Image classification data set "kaifeng-chrysanthemum-visual-classification-model" (Remiiil1a/kaifeng-chrysanthemum-visual-classification-model on GitHub). Class labels (10): 01 huangse pingban, 02 baise guanban, 03 lvse jiban, 04 fense pingban, 05 hongse qiuxing, 06 fuse feiwu, 07 huangse guanban, 08 fense chiban, 09 huangse qiuxing, 10 hongse sheban.

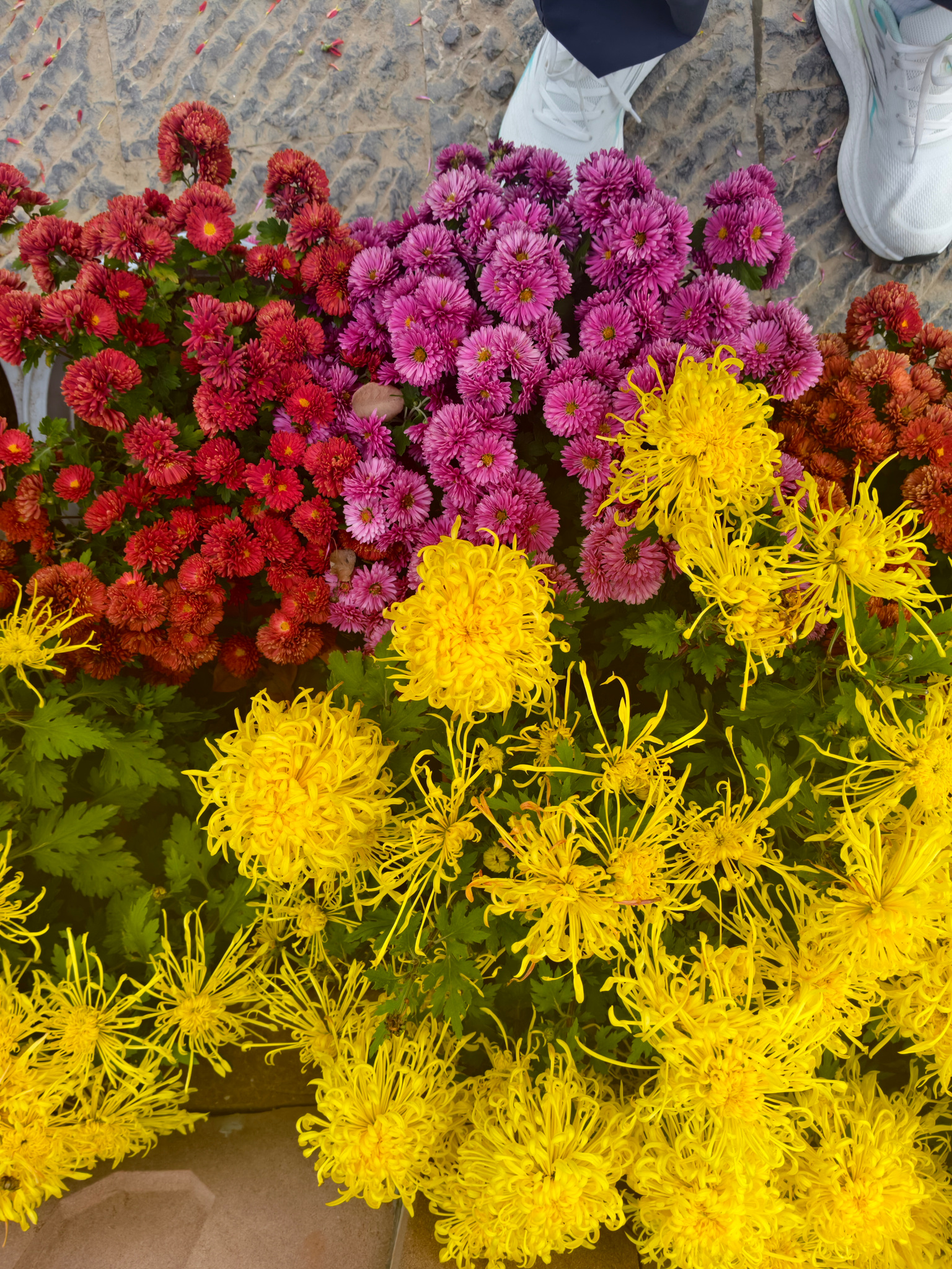
Label: 07 huangse guanban

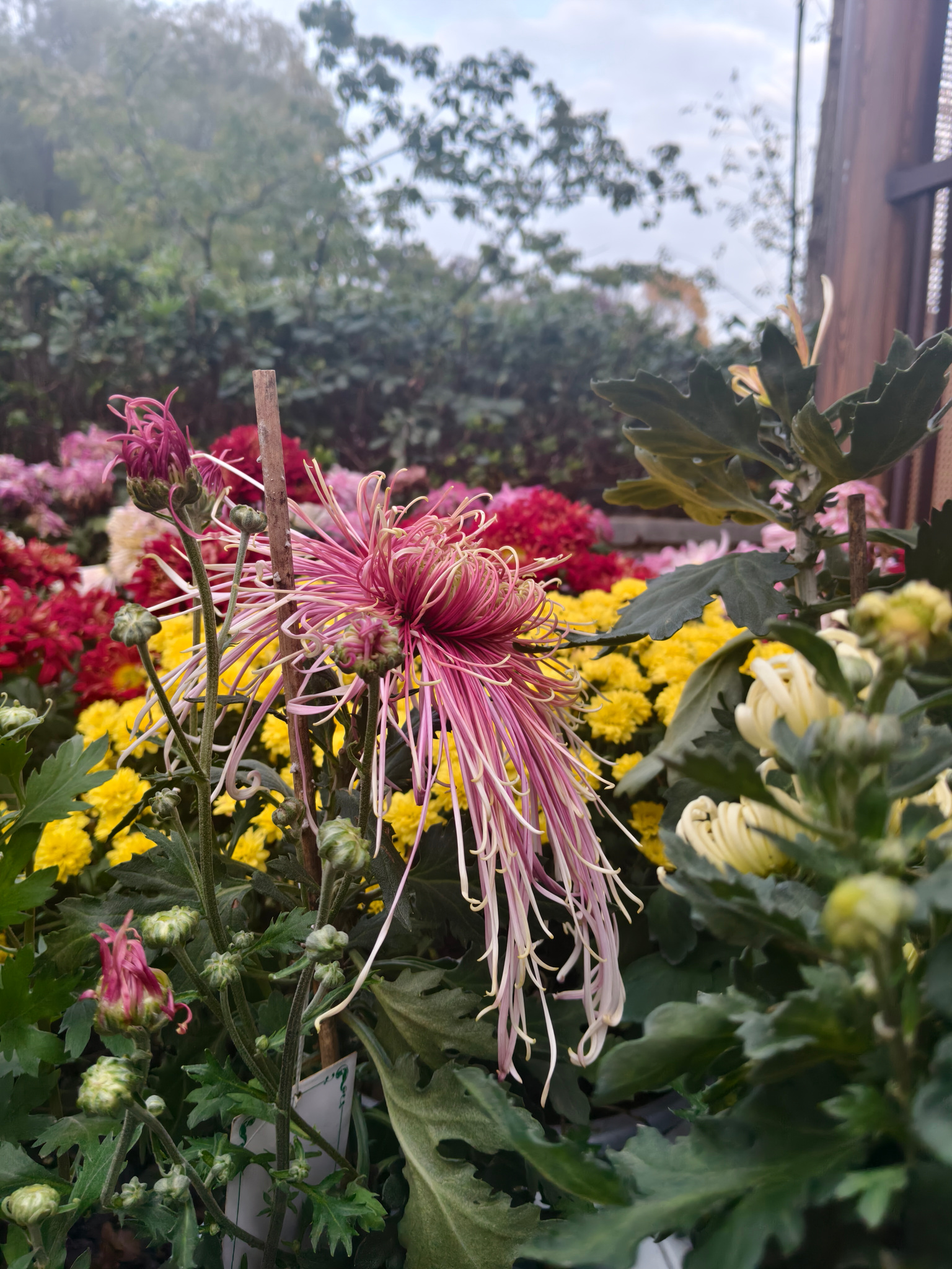
Label: 06 fuse feiwu

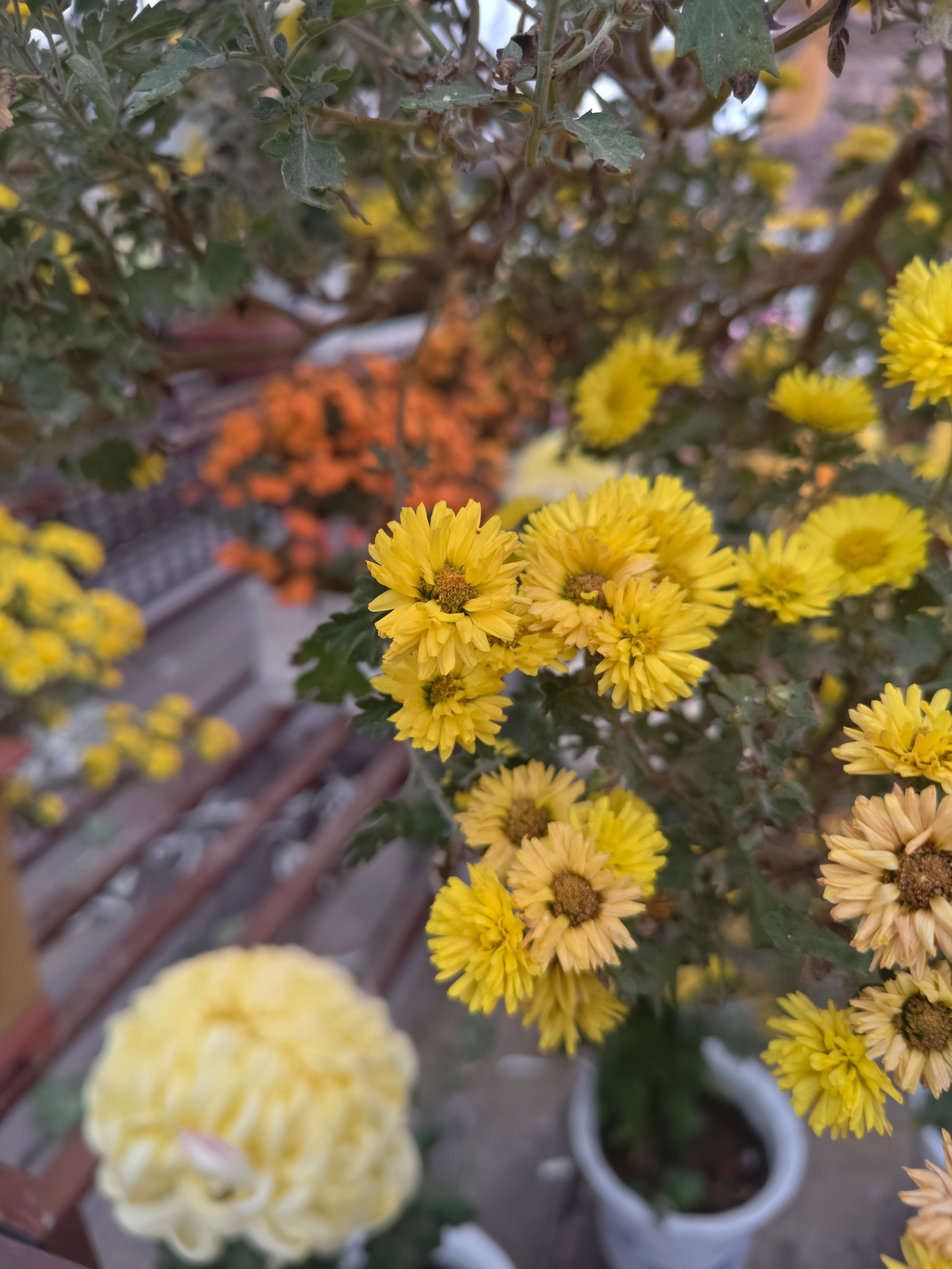
Label: 01 huangse pingban

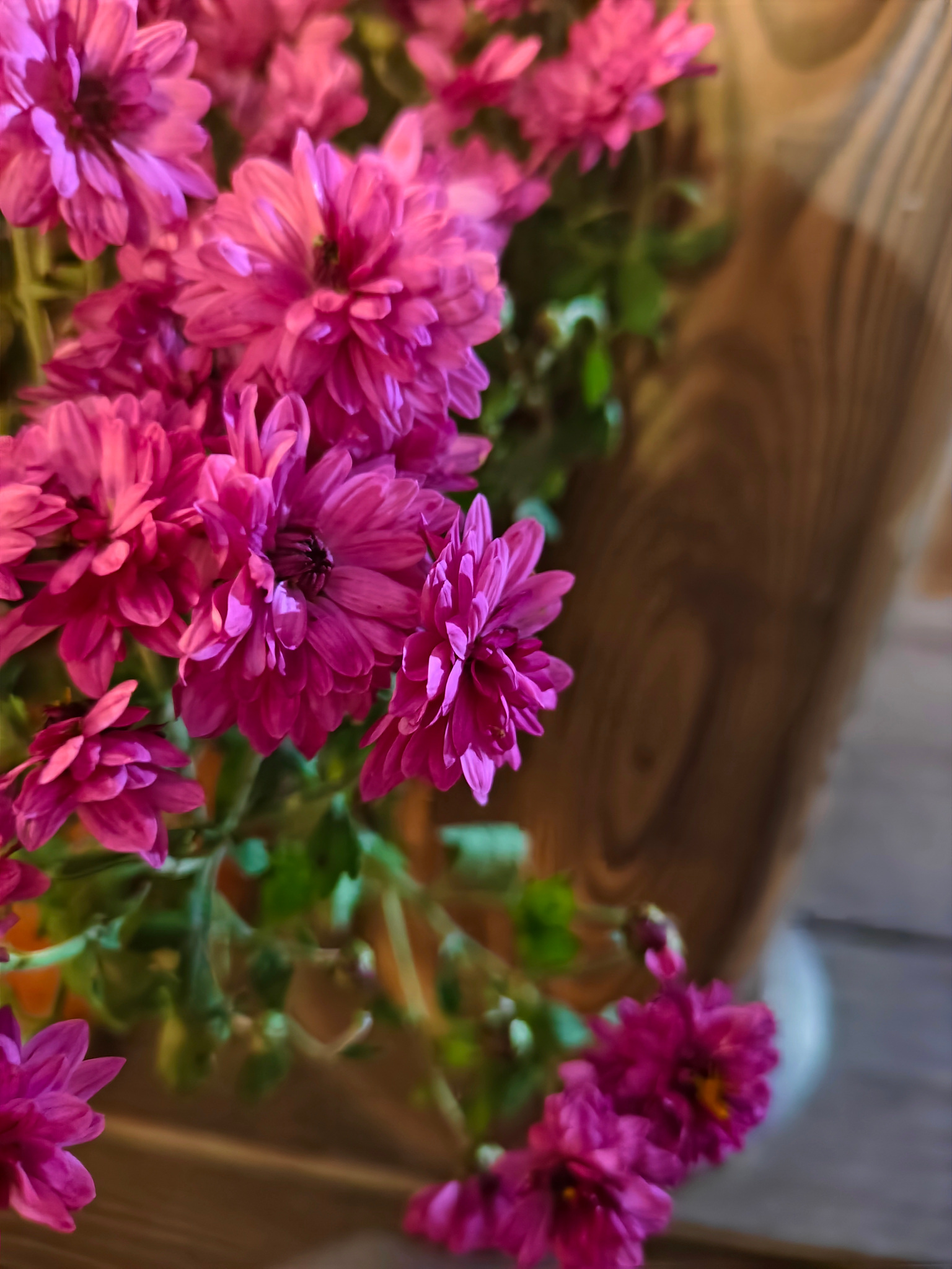
Label: 04 fense pingban

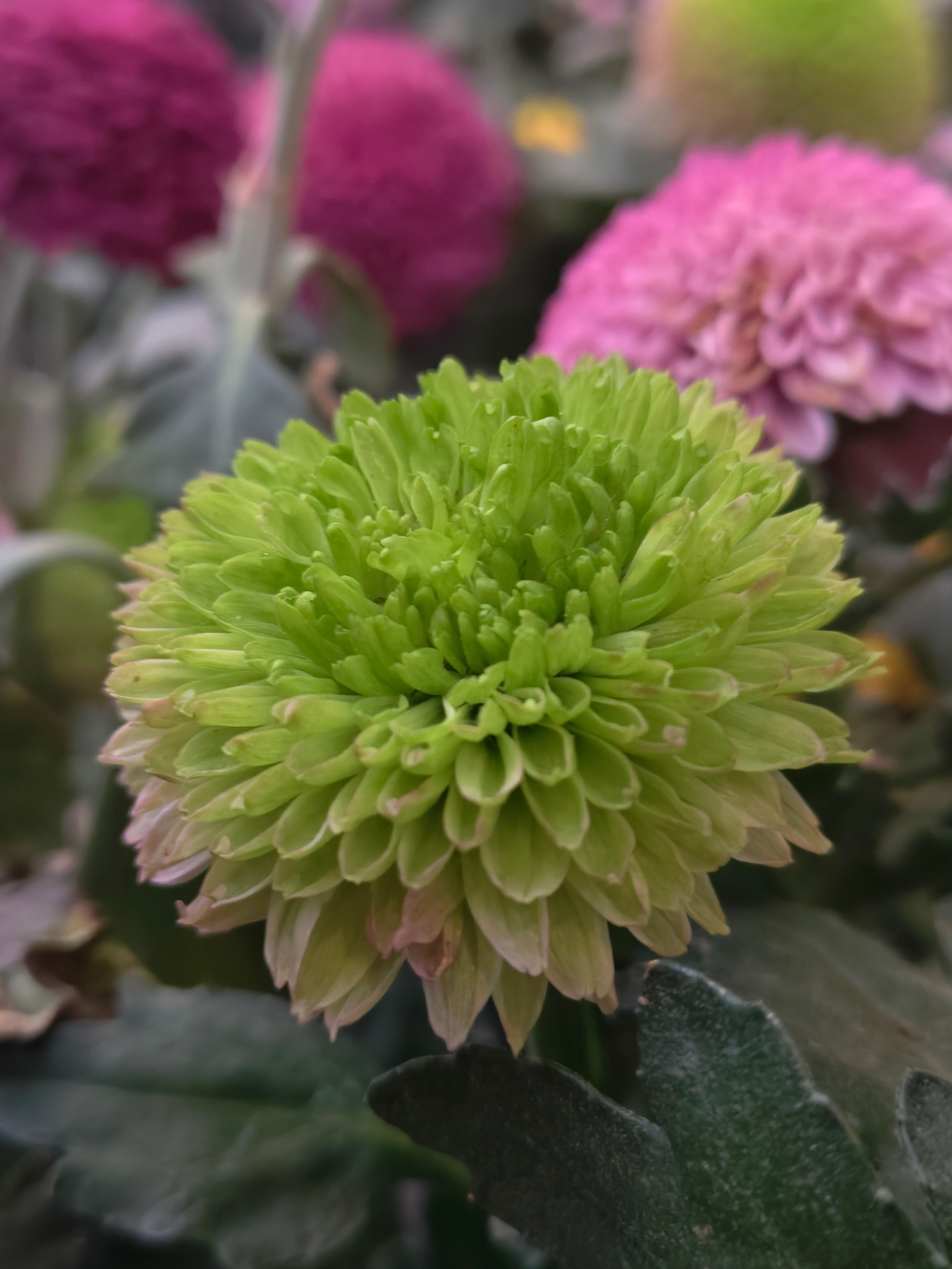
Label: 03 lvse jiban

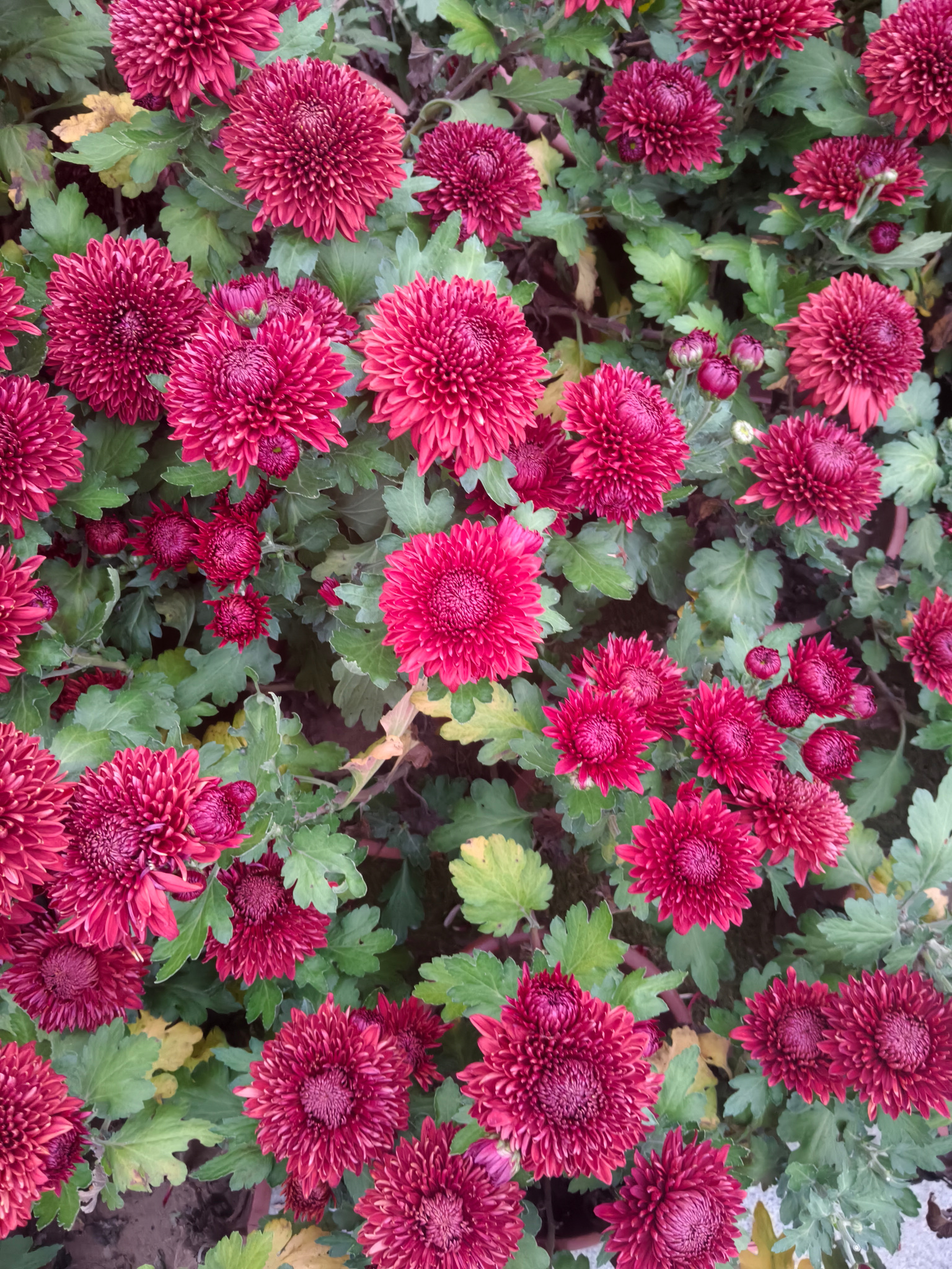
Label: 10 hongse sheban
